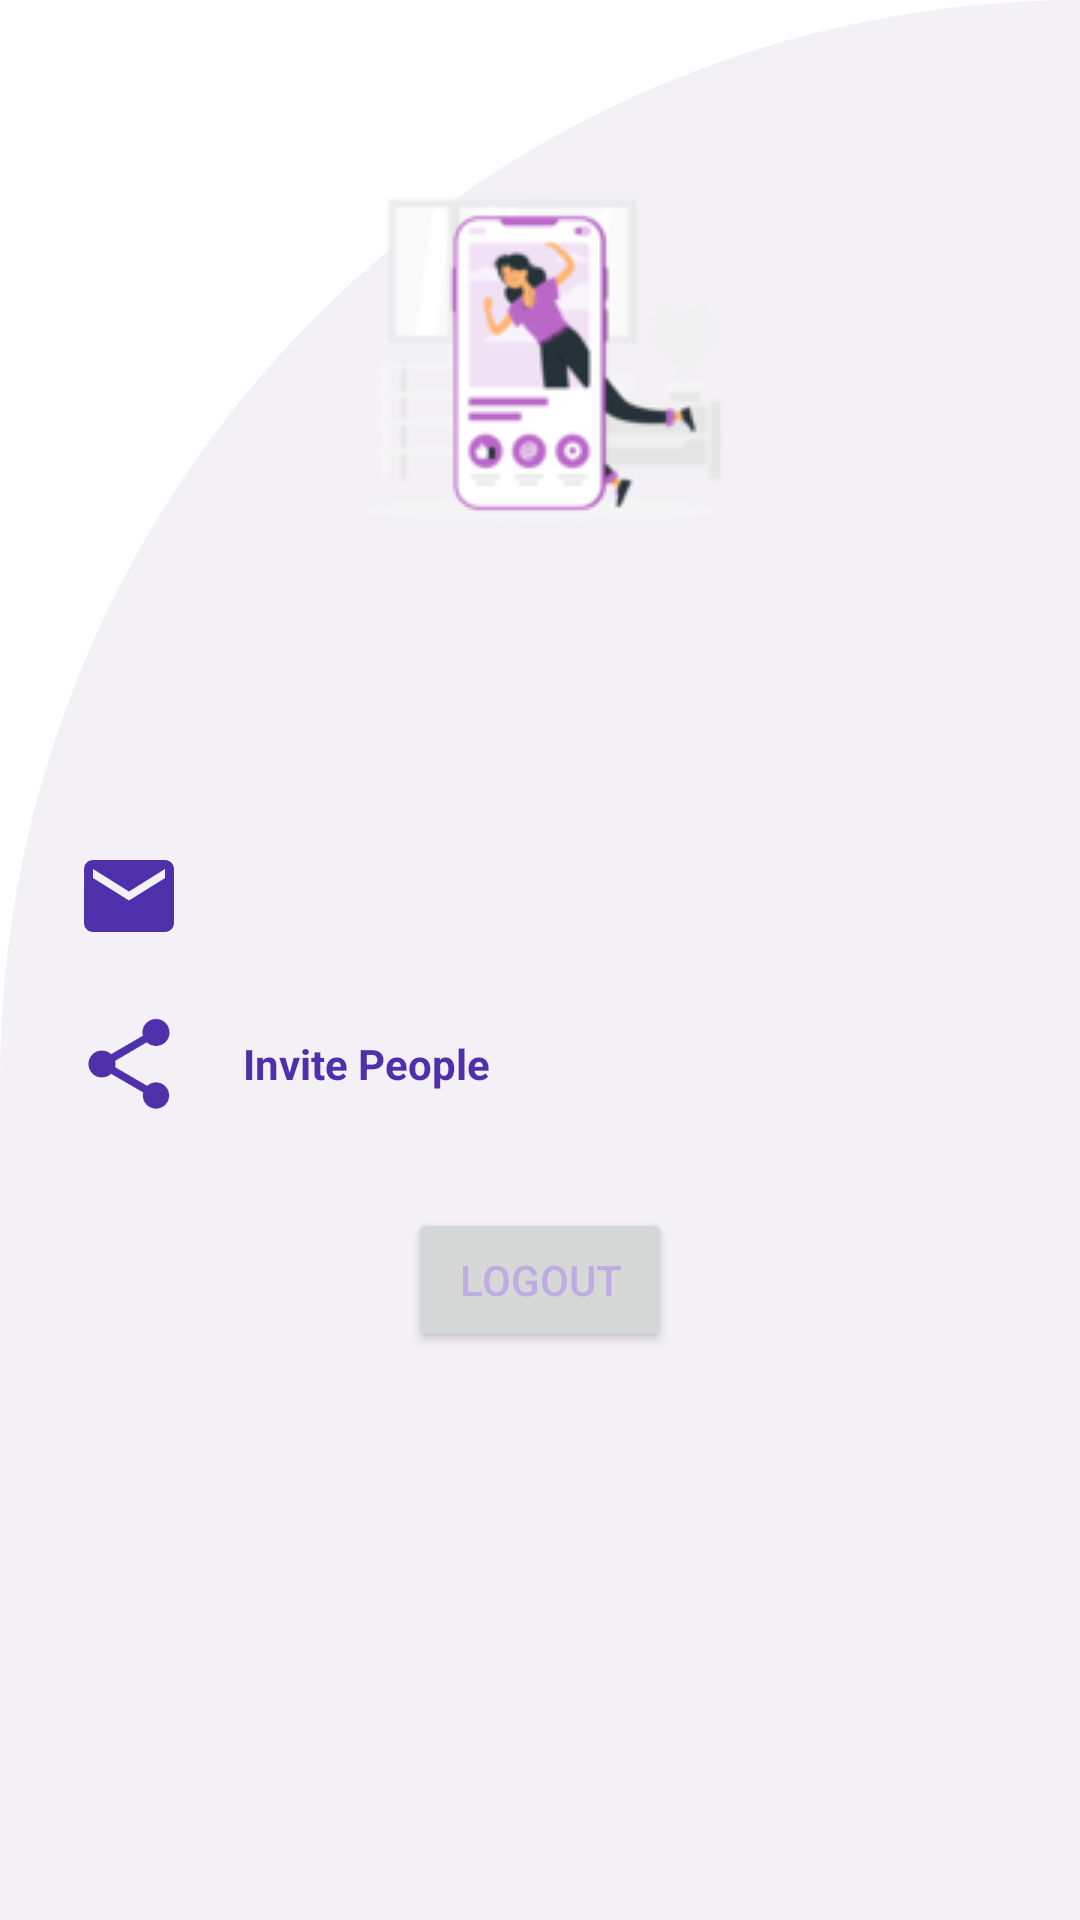

Reconstruct the res/layout file that produces this screen, plus the resources it refers to.
<!-- AndroidManifest.xml: application theme Theme.MPSD2GroupAssignment -->
<!-- res/layout/profile.xml -->
<?xml version="1.0" encoding="utf-8"?>
<LinearLayout xmlns:android="http://schemas.android.com/apk/res/android"
    xmlns:app="http://schemas.android.com/apk/res-auto"
    xmlns:tools="http://schemas.android.com/tools"
    android:layout_width="match_parent"
    android:layout_height="match_parent"
    android:background="@drawable/homepage_background"
    android:orientation="vertical"
    tools:context=".Profile">

    <LinearLayout
        android:layout_width="match_parent"
        android:layout_height="wrap_content"
        android:orientation="vertical">

        <ImageView
            android:layout_width="150dp"
            android:layout_height="150dp"
            android:layout_gravity="center_horizontal"
            android:layout_marginTop="45dp"
            android:src="@drawable/profile_pic" />

        <TextView
            android:id="@+id/username"
            android:layout_width="wrap_content"
            android:layout_height="wrap_content"
            android:layout_gravity="center_horizontal"
            android:layout_marginTop="10dp"
            android:text=" "
            android:textColor="@color/fontPurple"
            android:textSize="23sp"
            android:textStyle="bold" />
    </LinearLayout>

    <LinearLayout
        android:layout_width="360dp"
        android:layout_height="wrap_content"
        android:orientation="vertical"
        android:layout_gravity="center"
        android:layout_marginTop="45dp">

        <LinearLayout
            android:orientation="horizontal"
            android:paddingLeft="25dp"
            android:layout_width="match_parent"
            android:layout_height="wrap_content">

            <ImageView
                android:layout_width="36dp"
                android:layout_height="36dp"
                android:src="@drawable/ic_baseline_email_24"/>

            <TextView
                android:textStyle="bold"
                android:layout_gravity="center_vertical"
                android:layout_width="wrap_content"
                android:layout_height="wrap_content"
                android:paddingLeft="20dp"
                android:id="@+id/email"
                android:text=" "
                android:textColor="@color/fontPurple"/>
        </LinearLayout>

        <LinearLayout
            android:layout_marginTop="20dp"
            android:orientation="horizontal"
            android:paddingLeft="25dp"
            android:id="@+id/share"
            android:layout_width="match_parent"
            android:layout_height="wrap_content">

            <ImageView
                android:layout_width="36dp"
                android:layout_height="36dp"
                android:src="@drawable/ic_baseline_share_24"/>

            <TextView
                android:textStyle="bold"
                android:layout_gravity="center_vertical"
                android:layout_width="wrap_content"
                android:layout_height="wrap_content"
                android:paddingLeft="20dp"
                android:text="Invite People"
                android:textColor="@color/fontPurple"/>

        </LinearLayout>
    </LinearLayout>

    <Button
        android:id="@+id/btn_logout"
        android:textColor="@color/btnFontPurple"
        android:layout_marginTop="30dp"
        android:layout_gravity="center_horizontal"
        android:layout_width="wrap_content"
        android:layout_height="wrap_content"
        android:text="Logout"/>
</LinearLayout>
<!-- resources referenced by this layout -->
<resources>
  <color name="btnFontPurple">#BFACE2</color>
  <color name="fontPurple">#4E31AA</color>
  <!-- drawable homepage_background (drawable) -->
  <?xml version="1.0" encoding="utf-8"?>
  <shape xmlns:android="http://schemas.android.com/apk/res/android"
      android:shape= "rectangle">
  
      <solid android:color= "@color/backgroundPurple">
      </solid>
  
      <corners
          android:topLeftRadius="400dp"
          android:topRightRadius= "0dp">
      </corners>
  </shape>
  <!-- drawable ic_baseline_email_24 (drawable) -->
  <vector android:height="24dp" android:tint="#4E31AA"
      android:viewportHeight="24" android:viewportWidth="24"
      android:width="24dp" xmlns:android="http://schemas.android.com/apk/res/android">
      <path android:fillColor="@android:color/white" android:pathData="M20,4L4,4c-1.1,0 -1.99,0.9 -1.99,2L2,18c0,1.1 0.9,2 2,2h16c1.1,0 2,-0.9 2,-2L22,6c0,-1.1 -0.9,-2 -2,-2zM20,8l-8,5 -8,-5L4,6l8,5 8,-5v2z"/>
  </vector>
  <!-- drawable ic_baseline_share_24 (drawable) -->
  <vector android:height="24dp" android:tint="#4E31AA"
      android:viewportHeight="24" android:viewportWidth="24"
      android:width="24dp" xmlns:android="http://schemas.android.com/apk/res/android">
      <path android:fillColor="@android:color/white" android:pathData="M18,16.08c-0.76,0 -1.44,0.3 -1.96,0.77L8.91,12.7c0.05,-0.23 0.09,-0.46 0.09,-0.7s-0.04,-0.47 -0.09,-0.7l7.05,-4.11c0.54,0.5 1.25,0.81 2.04,0.81 1.66,0 3,-1.34 3,-3s-1.34,-3 -3,-3 -3,1.34 -3,3c0,0.24 0.04,0.47 0.09,0.7L8.04,9.81C7.5,9.31 6.79,9 6,9c-1.66,0 -3,1.34 -3,3s1.34,3 3,3c0.79,0 1.5,-0.31 2.04,-0.81l7.12,4.16c-0.05,0.21 -0.08,0.43 -0.08,0.65 0,1.61 1.31,2.92 2.92,2.92 1.61,0 2.92,-1.31 2.92,-2.92s-1.31,-2.92 -2.92,-2.92z"/>
  </vector>
  <!-- drawable profile_pic: png bitmap (drawable, 12015 bytes) -->
  <style name="Theme.MPSD2GroupAssignment" parent="Theme.MaterialComponents.DayNight.DarkActionBar">
          
          <item name="colorPrimary">@color/purple_500</item>
          <item name="colorPrimaryVariant">@color/purple_700</item>
          <item name="colorOnPrimary">@color/white</item>
          
          <item name="colorSecondary">@color/teal_200</item>
          <item name="colorSecondaryVariant">@color/teal_700</item>
          <item name="colorOnSecondary">@color/black</item>
          
          <item name="android:statusBarColor" tools:targetApi="l">?attr/colorPrimaryVariant</item>
          
      </style>
  <color name="backgroundPurple">#F3F1F5</color>
  <color name="purple_500">#FF6200EE</color>
  <color name="purple_700">#FF3700B3</color>
  <color name="white">#FFFFFFFF</color>
  <color name="teal_200">#FF03DAC5</color>
  <color name="teal_700">#FF018786</color>
  <color name="black">#FF000000</color>
</resources>
